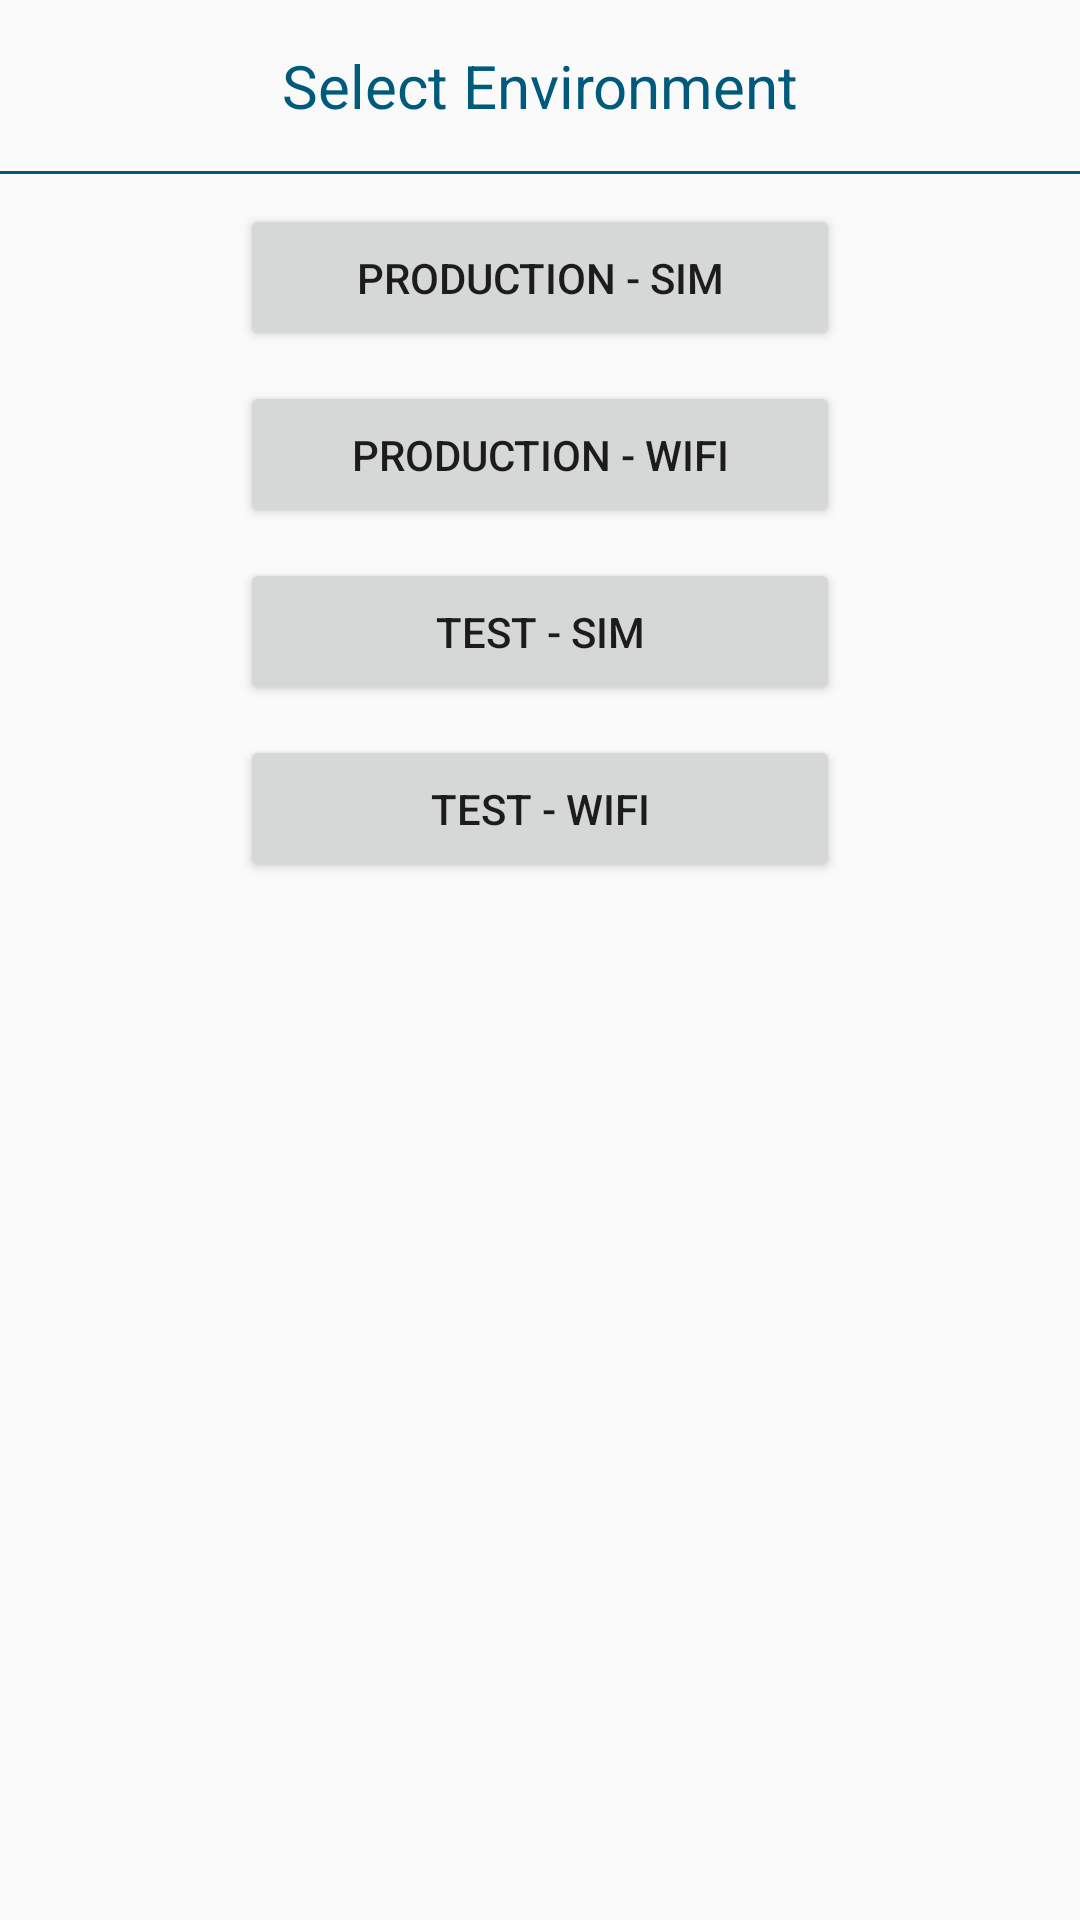

Write the Android layout XML for this screen, with the resource values it uses.
<!-- AndroidManifest.xml: application theme AppTheme -->
<!-- res/layout/dialog_select_ipaddress.xml -->
<?xml version="1.0" encoding="utf-8"?>
<LinearLayout xmlns:android="http://schemas.android.com/apk/res/android"
    android:layout_width="match_parent"
    android:layout_height="wrap_content"
    android:maxHeight="400dp"
    android:minWidth="400dp"
    android:orientation="vertical">

    <TextView
        android:id="@+id/selectDialog_title"
        android:layout_width="match_parent"
        android:layout_height="wrap_content"
        android:padding="15dp"
        android:textAlignment="center"
        android:textColor="@color/colorPrimary"
        android:textSize="20sp"
        android:text="Select Environment"/>

    <TextView
        android:id="@+id/textView2"
        android:layout_width="match_parent"
        android:layout_height="1dp"
        android:background="@color/colorPrimary" />

    <ScrollView
        android:id="@+id/actDetails_scrollView"
        android:layout_width="match_parent"
        android:layout_height="match_parent"
        android:isScrollContainer="false"
        android:layout_marginRight="15dp"
        android:layout_marginLeft="15dp">

        <LinearLayout
            android:layout_margin="10dp"
            android:layout_width="match_parent"
            android:layout_height="match_parent"
            android:orientation="vertical">


            <Button
                android:id="@+id/button_eles_sim"

                android:layout_width="200dp"
                android:layout_height="wrap_content"
                android:text="Production - SIM"
                android:layout_gravity="center"
                android:padding="15dp"
                android:layout_marginBottom="10dp"/>



            <Button
                android:id="@+id/button_eles_wifi"

                android:layout_width="200dp"
                android:layout_height="wrap_content"
                android:text="Production - WIFI"
                android:layout_gravity="center"
                android:padding="15dp"
                android:layout_marginBottom="10dp"/>

            <Button
                android:id="@+id/button_teszt_sim"
                android:layout_width="200dp"
                android:layout_height="wrap_content"
                android:text="Test - SIM"
                android:layout_gravity="center"
                android:padding="15dp"
                android:layout_marginBottom="10dp"/>


            <Button
                android:id="@+id/button_teszt_wifi"

                android:layout_width="200dp"
                android:layout_height="wrap_content"
                android:text="Test - WIFI"
                android:layout_gravity="center"
                android:padding="15dp"/>

        </LinearLayout>
    </ScrollView>




</LinearLayout>
<!-- resources referenced by this layout -->
<resources>
  <color name="colorPrimary">#005a7c</color>
  <style name="AppTheme" parent="Theme.AppCompat.Light.NoActionBar">
          
          <item name="colorPrimary">@color/colorPrimary</item>
          <item name="colorPrimaryDark">@color/colorPrimaryDark</item>
          <item name="colorAccent">@color/colorAccent</item>
  
          
          <item name="windowActionBar">false</item>
          <item name="windowNoTitle">true</item>
          <item name="colorControlNormal">#ffffff</item>
  
      </style>
  <color name="colorPrimaryDark">#004b68</color>
  <color name="colorAccent">#e30520</color>
</resources>
